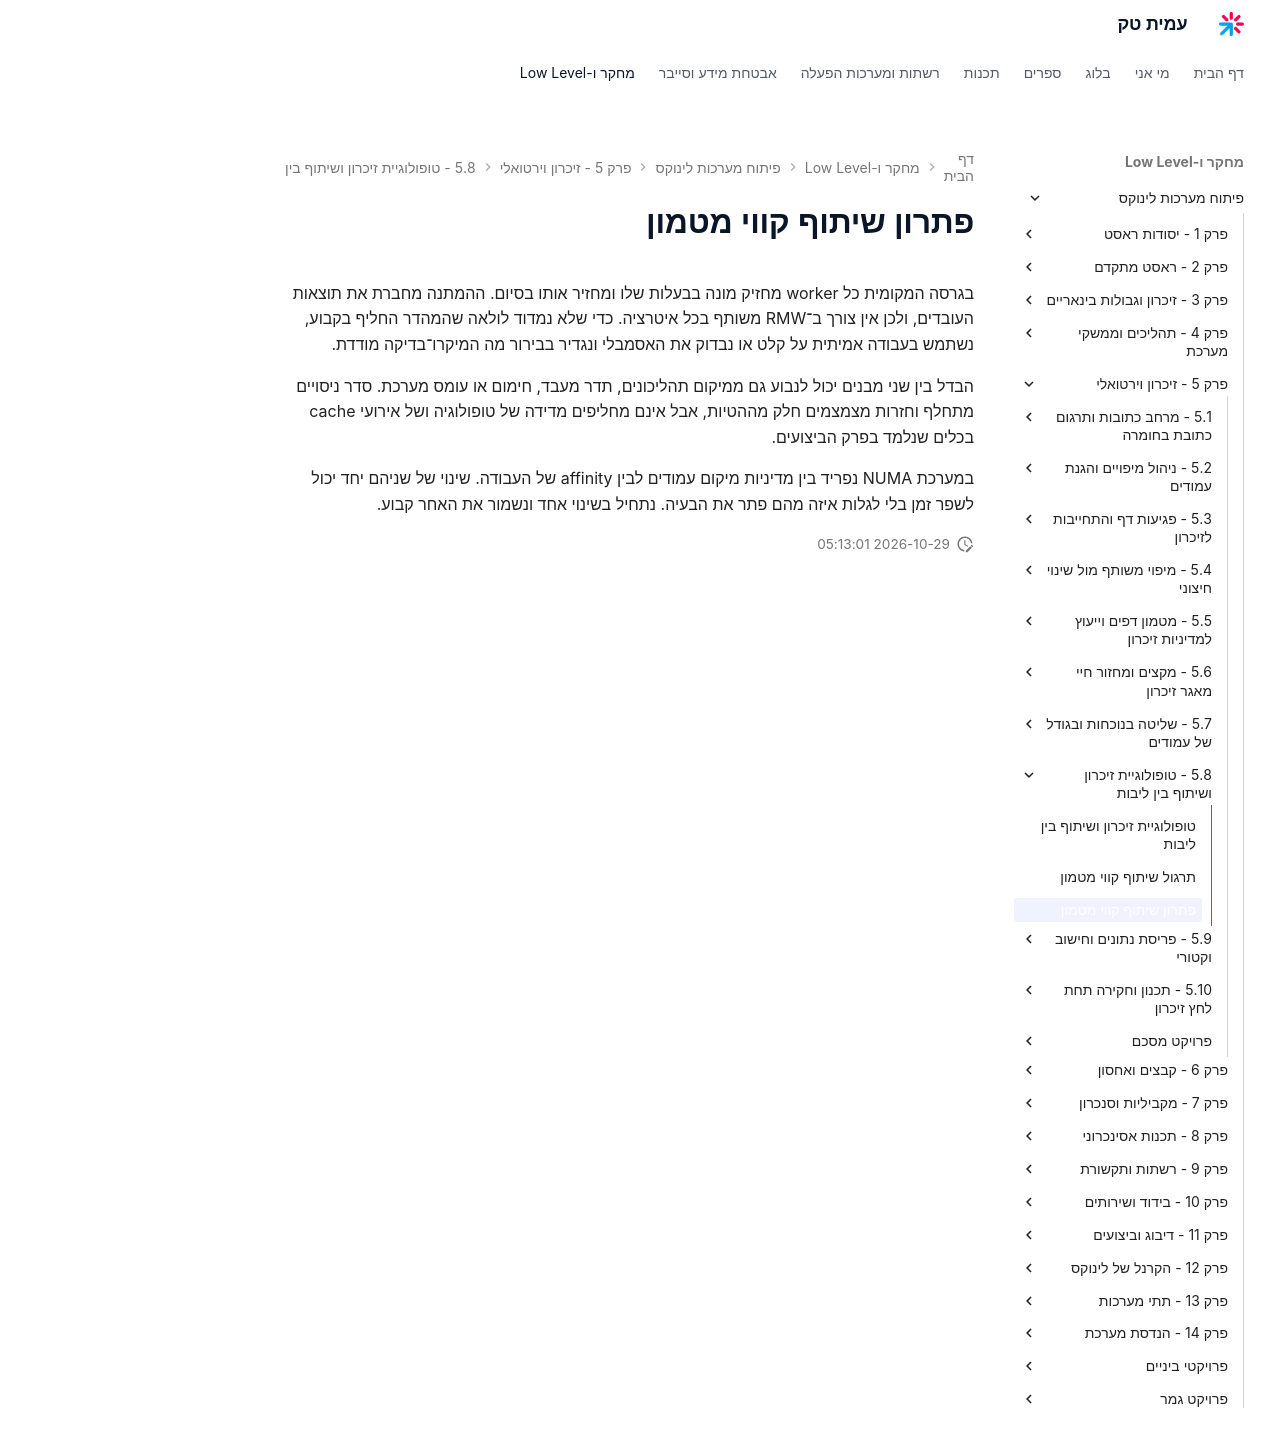

repository: AmitPinchasi/amittech · page: פיתוח-מערכות-לינוקס/5 - זיכרון וירטואלי/5.8 - טופולוגיית זיכרון ושיתוף בין ליבות/5.8 - טופולוגיית זיכרון ושיתוף בין ליבות - פתרון/index.html · generator: mkdocs

# פתרון שיתוף קווי מטמון

בגרסה המקומית כל worker מחזיק מונה בבעלות שלו ומחזיר אותו בסיום. ההמתנה מחברת את תוצאות העובדים, ולכן אין צורך ב־RMW משותף בכל איטרציה. כדי שלא נמדוד לולאה שהמהדר החליף בקבוע, נשתמש בעבודה אמיתית על קלט או נבדוק את האסמבלי ונגדיר בבירור מה המיקרו־בדיקה מודדת.

הבדל בין שני מבנים יכול לנבוע גם ממיקום תהליכונים, תדר מעבד, חימום או עומס מערכת. סדר ניסויים מתחלף וחזרות מצמצמים חלק מההטיות, אבל אינם מחליפים מדידה של טופולוגיה ושל אירועי cache בכלים שנלמד בפרק הביצועים.

במערכת NUMA נפריד בין מדיניות מיקום עמודים לבין affinity של העבודה. שינוי של שניהם יחד יכול לשפר זמן בלי לגלות איזה מהם פתר את הבעיה. נתחיל בשינוי אחד ונשמור את האחר קבוע.
